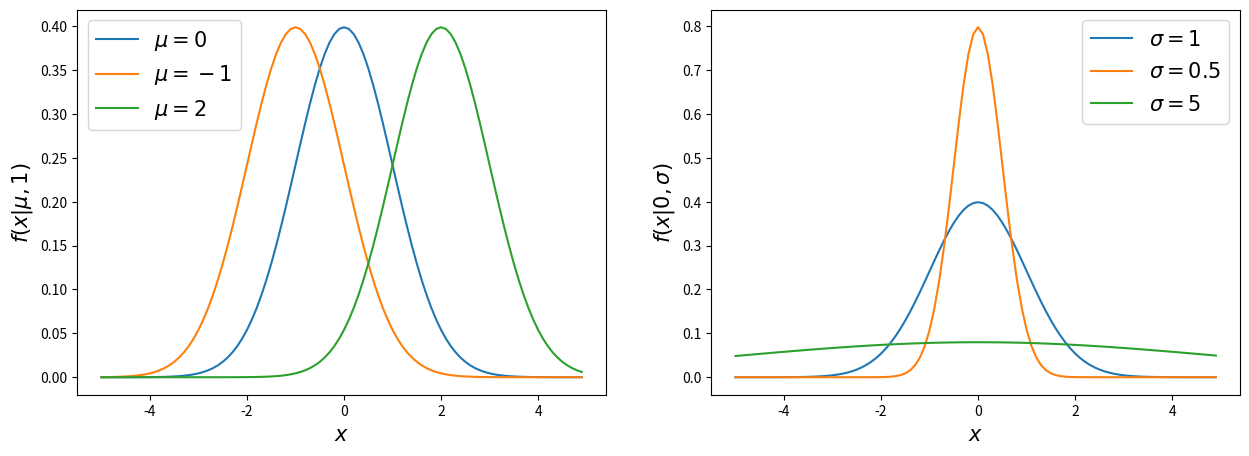

The script that saved this image:
import matplotlib.pyplot as plt # for plotting

import pandas as pd # for data handling
import numpy as np # for calculations

import scipy
import scipy.stats as st # for statistical calculations

from scipy.stats import norm # normal distribution

# expected values (=mu)
mu1 = 0
mu2 = -1
mu3 = 2

# standard deviations (=sigma)
std1 = 1
std2 = 0.5
std3 = 5

# x axis
x = np.arange(-5, 5, 0.1)

# generate distributions for varying expected value mu
y1 = norm.pdf(x, mu1, std1)
y2 = norm.pdf(x, mu2, std1)
y3 = norm.pdf(x, mu3, std1)

# plot
plt.rcParams["figure.figsize"] = (15, 5)
plt.subplot(1, 2, 1)
plt.plot(x, y1, label=r"$\mu = 0$")
plt.plot(x, y2, label=r"$\mu = -1$")
plt.plot(x, y3, label=r"$\mu = 2$")
plt.legend(fontsize= 15)
plt.xlabel(r"$x$", fontsize= 15)
plt.ylabel(r"$f(x|\mu, 1)$", fontsize= 15)

# generate distributions for varying variance sigma
y1 = norm.pdf(x, mu1, std1)
y2 = norm.pdf(x, mu1, std2)
y3 = norm.pdf(x, mu1, std3)

# plot
plt.subplot(1, 2, 2)
plt.plot(x, y1, label=r"$\sigma = 1$")
plt.plot(x, y2, label=r"$\sigma = 0.5$")
plt.plot(x, y3, label=r"$\sigma = 5$")
plt.legend(fontsize= 15)
plt.xlabel(r"$x$", fontsize= 15)
plt.ylabel(r"$f(x|0,\sigma)$", fontsize=15)
plt.show()

# We can see that:
# - increasing mu shifts the curve to the right (decreasing mu shifts the curve to the left).
# - increasing sigma flattens the curve (decreasing sigma amplifies the curve)